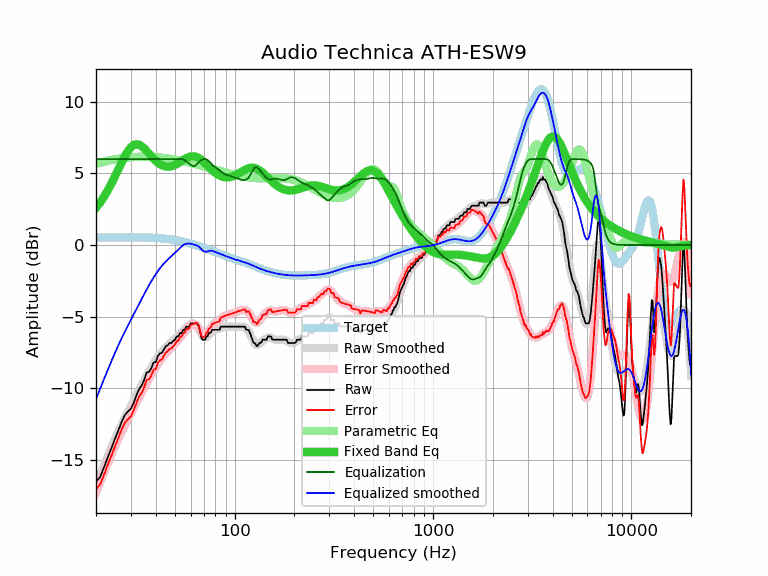

The data file committed next to this chart (first rows):
frequency, raw, error, smoothed, error_smoothed, equalization, parametric_eq, equalized_raw, equalized_smoothed, target
20, -16.52, -17.04, -16.75, -17.27, 6.00, 2.59, -10.52, -10.75, 0.52
21, -16.18, -16.70, -16.01, -16.54, 6.00, 2.97, -10.18, -10.01, 0.52
22, -15.48, -16.00, -15.32, -15.84, 6.00, 3.39, -9.48, -9.32, 0.52
23, -14.76, -15.28, -14.67, -15.19, 6.00, 3.85, -8.76, -8.67, 0.53
24, -14.13, -14.66, -14.06, -14.58, 6.00, 4.32, -8.13, -8.06, 0.53
25, -13.48, -14.01, -13.49, -14.02, 6.00, 4.82, -7.48, -7.49, 0.53
26, -12.90, -13.43, -12.96, -13.49, 6.00, 5.31, -6.90, -6.96, 0.53
27, -12.31, -12.84, -12.48, -13.01, 6.00, 5.79, -6.31, -6.48, 0.53
28, -11.86, -12.39, -12.03, -12.56, 6.00, 6.21, -5.86, -6.03, 0.53
29, -11.62, -12.15, -11.61, -12.14, 6.00, 6.57, -5.62, -5.61, 0.53
30, -11.42, -11.95, -11.21, -11.74, 6.00, 6.83, -5.42, -5.21, 0.53
31, -11.01, -11.54, -10.83, -11.36, 6.00, 6.99, -5.01, -4.83, 0.53
32, -10.48, -11.01, -10.46, -11.00, 6.00, 7.04, -4.48, -4.46, 0.53
33, -10.05, -10.58, -10.11, -10.64, 6.00, 7.00, -4.05, -4.11, 0.53
34, -9.80, -10.32, -9.76, -10.28, 6.00, 6.90, -3.80, -3.76, 0.53
35, -9.41, -9.93, -9.42, -9.95, 6.00, 6.74, -3.41, -3.42, 0.52
36, -8.90, -9.42, -9.10, -9.62, 6.00, 6.57, -2.90, -3.10, 0.52
37, -8.86, -9.37, -8.80, -9.32, 6.00, 6.38, -2.86, -2.80, 0.51
38, -8.61, -9.12, -8.53, -9.04, 6.00, 6.20, -2.61, -2.53, 0.51
39, -8.20, -8.70, -8.27, -8.77, 6.00, 6.03, -2.20, -2.27, 0.50
40, -8.17, -8.66, -8.04, -8.53, 6.00, 5.88, -2.17, -2.04, 0.49
41, -7.75, -8.23, -7.82, -8.30, 6.00, 5.75, -1.75, -1.82, 0.48
42, -7.57, -8.04, -7.62, -8.10, 6.00, 5.65, -1.57, -1.62, 0.47
43, -7.52, -7.98, -7.45, -7.91, 6.00, 5.57, -1.52, -1.45, 0.46
44, -7.29, -7.74, -7.28, -7.73, 6.00, 5.51, -1.29, -1.28, 0.45
45, -7.06, -7.49, -7.14, -7.57, 6.00, 5.48, -1.06, -1.14, 0.44
46, -7.00, -7.42, -7.01, -7.43, 6.00, 5.47, -1.00, -1.01, 0.42
47, -6.84, -7.24, -6.89, -7.29, 6.00, 5.48, -0.84, -0.89, 0.40
48, -6.84, -7.22, -6.77, -7.16, 6.00, 5.50, -0.84, -0.77, 0.39
49, -6.70, -7.06, -6.66, -7.03, 6.00, 5.54, -0.70, -0.66, 0.37
50, -6.61, -6.95, -6.55, -6.89, 6.00, 5.59, -0.61, -0.55, 0.35
51, -6.38, -6.70, -6.44, -6.76, 6.00, 5.65, -0.38, -0.44, 0.33
52, -6.38, -6.68, -6.32, -6.62, 6.00, 5.72, -0.38, -0.32, 0.30
53, -6.15, -6.43, -6.21, -6.49, 6.00, 5.79, -0.15, -0.21, 0.28
54, -6.15, -6.40, -6.09, -6.35, 6.00, 5.86, -0.15, -0.09, 0.26
55, -5.92, -6.15, -5.98, -6.21, 5.98, 5.94, 0.06, -0.00, 0.23
56, -5.92, -6.12, -5.86, -6.07, 5.92, 6.00, 0.00, 0.06, 0.21
57, -5.70, -5.88, -5.76, -5.94, 5.84, 6.06, 0.15, 0.09, 0.18
58, -5.70, -5.85, -5.66, -5.81, 5.76, 6.11, 0.06, 0.10, 0.15
59, -5.70, -5.82, -5.57, -5.70, 5.68, 6.15, -0.02, 0.11, 0.12
60, -5.47, -5.56, -5.50, -5.60, 5.60, 6.18, 0.13, 0.10, 0.10
61, -5.47, -5.54, -5.47, -5.54, 5.54, 6.19, 0.07, 0.07, 0.07
62, -5.47, -5.51, -5.47, -5.51, 5.51, 6.19, 0.04, 0.04, 0.04
63, -5.47, -5.48, -5.51, -5.53, 5.53, 6.18, 0.06, 0.01, 0.01
64, -5.47, -5.45, -5.61, -5.59, 5.59, 6.15, 0.12, -0.02, -0.02
65, -5.52, -5.47, -5.74, -5.69, 5.69, 6.11, 0.18, -0.05, -0.05
66, -5.70, -5.62, -5.91, -5.83, 5.79, 6.06, 0.09, -0.11, -0.08
67, -6.09, -5.98, -6.08, -5.97, 5.87, 6.00, -0.22, -0.21, -0.11
68, -6.48, -6.34, -6.24, -6.10, 5.94, 5.93, -0.54, -0.30, -0.14
69, -6.61, -6.44, -6.36, -6.20, 5.98, 5.86, -0.63, -0.38, -0.17
70, -6.61, -6.41, -6.44, -6.25, 6.00, 5.78, -0.61, -0.44, -0.20
71, -6.61, -6.38, -6.47, -6.24, 6.00, 5.70, -0.61, -0.47, -0.23
72, -6.38, -6.12, -6.44, -6.18, 5.98, 5.62, -0.40, -0.46, -0.26
73, -6.38, -6.09, -6.37, -6.09, 5.93, 5.53, -0.45, -0.45, -0.29
74, -6.15, -5.83, -6.28, -5.97, 5.86, 5.45, -0.29, -0.42, -0.31
75, -6.15, -5.80, -6.19, -5.84, 5.79, 5.37, -0.36, -0.40, -0.34
76, -6.09, -5.71, -6.10, -5.72, 5.70, 5.30, -0.38, -0.39, -0.37
77, -5.92, -5.52, -6.02, -5.62, 5.62, 5.22, -0.30, -0.40, -0.40
78, -5.92, -5.49, -5.97, -5.54, 5.54, 5.16, -0.38, -0.43, -0.43
79, -5.92, -5.46, -5.93, -5.47, 5.47, 5.09, -0.45, -0.46, -0.46
... 553 more rows
